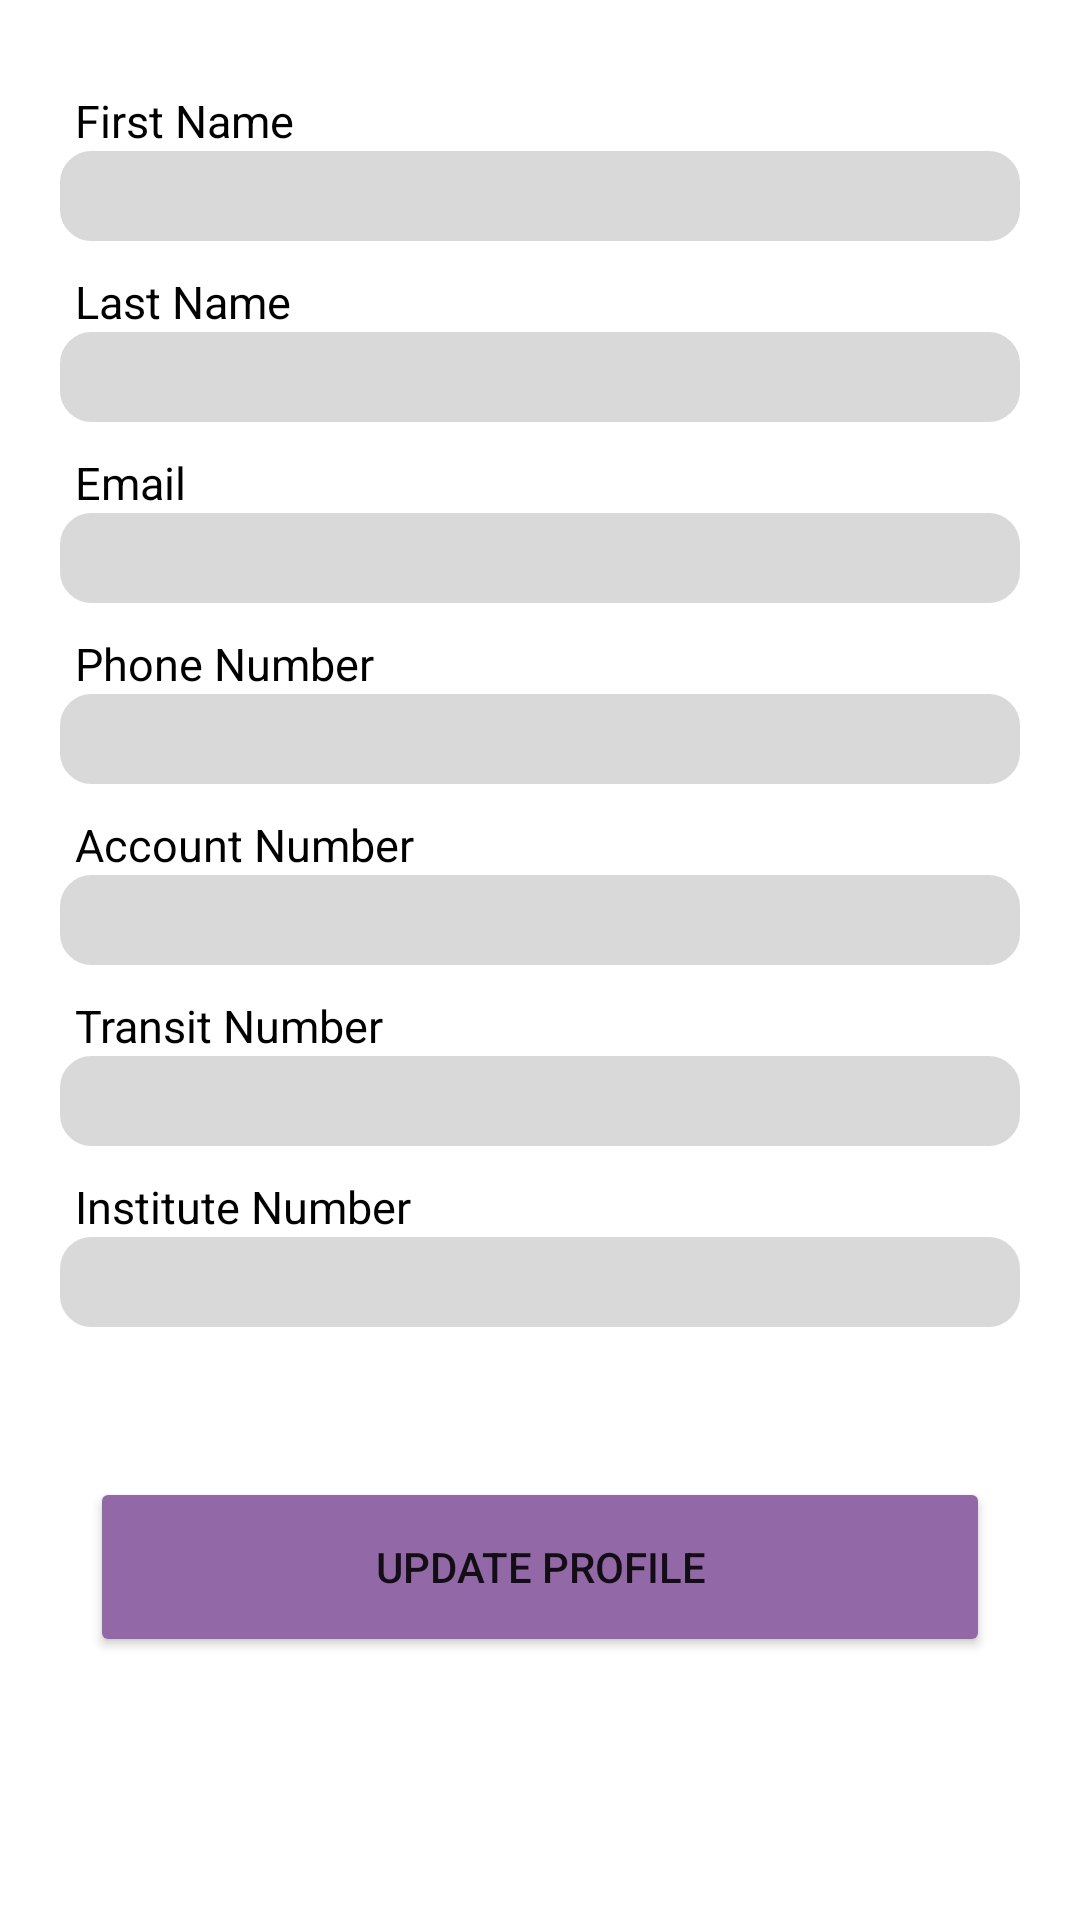

Produce the Android XML layout that renders to this screen, including the resource entries it uses.
<!-- AndroidManifest.xml: application theme Theme.QuidQuest -->
<!-- res/layout/activity_profile_page.xml -->
<?xml version="1.0" encoding="utf-8"?>
<LinearLayout xmlns:android="http://schemas.android.com/apk/res/android"
    xmlns:app="http://schemas.android.com/apk/res-auto"
    xmlns:tools="http://schemas.android.com/tools"
    android:layout_width="match_parent"
    android:layout_height="match_parent"
    tools:context=".ProfilePage"
    android:orientation="vertical">

    <LinearLayout
        android:layout_width="match_parent"
        android:layout_height="wrap_content"
        android:orientation="vertical"
        android:layout_marginTop="20dp">

        <TextView
            android:id="@+id/txtVFirstNameProfile"
            android:text="First Name"
            style="@style/textViewProfilePage"
            />

        <EditText
            android:id="@+id/editTxtFirstNameProfile"
            style="@style/editTextProfilePage"
            />

        <TextView
            android:id="@+id/txtVLastNameProfile"
            android:text="Last Name"
            style="@style/textViewProfilePage"/>

        <EditText
            android:id="@+id/editTxtLastNameProfile"
            style="@style/editTextProfilePage"
            />

        <TextView
            android:id="@+id/txtVEmailProfile"
            android:text="Email"
            style="@style/textViewProfilePage"/>

        <EditText
            android:id="@+id/editTxtEmailProfile"
            style="@style/editTextProfilePage" />

        <TextView
            android:id="@+id/txtVPhoneNumberProfile"
            android:text="Phone Number"
            style="@style/textViewProfilePage"
            />

        <EditText
            android:id="@+id/editTxtPhoneNumberProfile"
            style="@style/editTextProfilePage"
            />

        <TextView
            android:id="@+id/txtVAccountNumberProfile"
            android:text="Account Number"
            style="@style/textViewProfilePage"
            />

        <EditText
            android:id="@+id/editTxtAccountNumberProfile"
            style="@style/editTextProfilePage"
            />

        <TextView
            android:id="@+id/txtVTransitNumberProfile"
            android:text="Transit Number"
            style="@style/textViewProfilePage"
            />

        <EditText
            android:id="@+id/editTxtTransitNumberProfile"
            style="@style/editTextProfilePage"
            />

        <TextView
            android:id="@+id/txtVInstituteNumberProfile"
            android:text="Institute Number"
            style="@style/textViewProfilePage"
            />

        <EditText
            android:id="@+id/editTxtInstituteNumberProfile"
            style="@style/editTextProfilePage"
            />

    </LinearLayout>

    <LinearLayout
        android:layout_width="match_parent"
        android:layout_height="match_parent"
        android:orientation="horizontal"
        android:gravity="center_horizontal"
        >

        <Button
            android:id="@+id/btnUpdateProfile"
            android:layout_width="300dp"
            android:layout_height="60dp"
            android:layout_marginTop="50dp"
            android:text="Update Profile"
            android:backgroundTint="@color/purple"
            app:cornerRadius = "10dp"
            />

    </LinearLayout>


</LinearLayout>
<!-- resources referenced by this layout -->
<resources>
  <color name="purple">#9268A6</color>
  <style name="editTextProfilePage">
          <item name="android:layout_width">match_parent</item>
          <item name="android:layout_height">30dp</item>
          <item name="android:layout_marginLeft">20dp</item>
          <item name="android:layout_marginRight">20dp</item>
          <item name="android:background">@drawable/custom_edittext</item>
          <item name="android:backgroundTint">@color/gray</item>
      </style>
  <style name="textViewProfilePage">
          <item name="android:layout_width">wrap_content</item>
          <item name="android:layout_height">wrap_content</item>
          <item name="android:layout_marginLeft">25dp</item>
          <item name="android:layout_marginTop">10dp</item>
          <item name="android:textAlignment">viewStart</item>
          <item name="android:textColor">@color/black</item>
          <item name="android:textSize">15sp</item>
      </style>
  <style name="Theme.QuidQuest" parent="Theme.MaterialComponents.DayNight.DarkActionBar">
          
          <item name="colorPrimary">@color/purple_500</item>
          <item name="colorPrimaryVariant">@color/purple_700</item>
          <item name="colorOnPrimary">@color/white</item>
          
          <item name="colorSecondary">@color/teal_200</item>
          <item name="colorSecondaryVariant">@color/teal_700</item>
          <item name="colorOnSecondary">@color/black</item>
          
          <item name="android:statusBarColor">?attr/colorPrimaryVariant</item>
          
      </style>
  <!-- drawable custom_edittext (drawable) -->
  <?xml version="1.0" encoding="utf-8"?>
  <shape xmlns:android="http://schemas.android.com/apk/res/android"
      android:shape="rectangle">
  
      <stroke
          android:width="1dp"
          android:color="@color/gray"/>
  
      <corners
          android:radius="10dp"/>
  
  
  </shape>
  <color name="gray">#D9D9D9</color>
  <color name="black">#FF000000</color>
  <color name="purple_500">#FF6200EE</color>
  <color name="purple_700">#FF3700B3</color>
  <color name="white">#FFFFFFFF</color>
  <color name="teal_200">#FF03DAC5</color>
  <color name="teal_700">#FF018786</color>
</resources>
